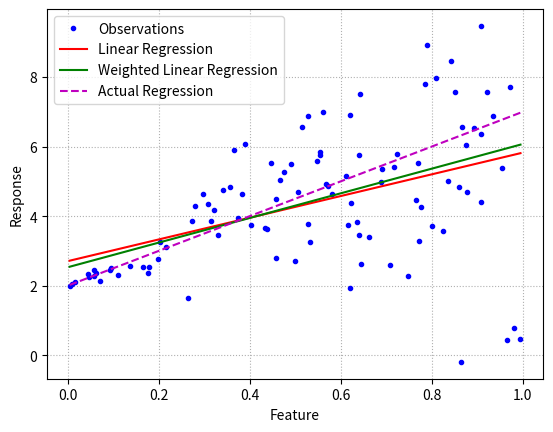

Reproduce this figure in Python.
import numpy as np
import matplotlib.pyplot as plt

def main():
    # set the seed
    np.random.seed(561)

    # generate a single feature randomly
    X0 = np.random.rand(100)

    # actual interception and slope of linear regression
    intercept = 2
    slope = 5

    # generate random observation noise (error)
    # noise variance is a function of the feature (heteroscedastic noise)
    noise = 3*np.abs(X0)*np.random.randn(X0.shape[0])

    # generate the response variable
    y = slope*X0 + intercept + noise
    print("y: \n",y)

    # generate the augmented feature matrix (bias + feature)
    X = np.c_[np.ones(X0.shape[0]),X0]
    print("x: \n",X)

    # solution of linear regression
    w_lr = np.linalg.inv(X.T @ X) @ X.T @ y
    print("w_lr: \n",w_lr)
    # calculate residuals
    res = y - X @ w_lr
    print("res: \n",res)

    # estimate the covariance matrix
    C = np.diag(res**2)
    print("C: \n",C)

    # solution of weighted linear regression
    w_wlr = np.linalg.inv(X.T @ np.linalg.inv(C) @ X) @ (X.T @ np.linalg.inv(C) @ y)

    # generate the feature set for plotting
    X_p = np.c_[np.ones(2), np.linspace(X0.min(), X0.max(), 2)]

    # plot the results
    plt.plot(X0, y, 'b.', label='Observations')
    plt.plot(X_p[:,1], X_p @ w_lr, 'r-', label='Linear Regression')
    plt.plot(X_p[:,1], X_p @ w_wlr, 'g-', label='Weighted Linear Regression')
    plt.plot(X_p[:,1], X_p @ [intercept, slope], 'm--', label='Actual Regression')
    plt.grid(linestyle=':')
    plt.ylabel('Response')
    plt.xlabel('Feature')
    plt.legend()

main()